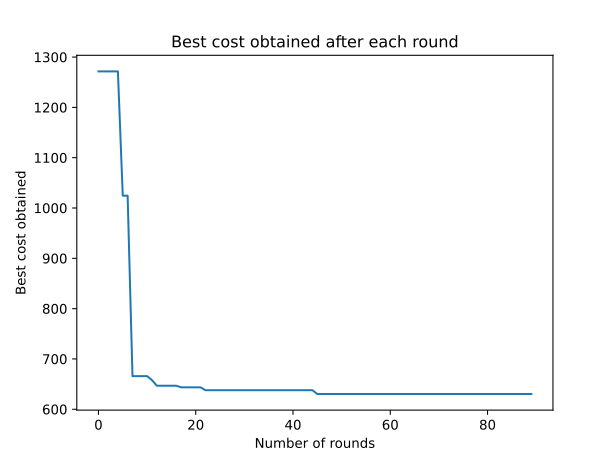

Values plotted in this chart, from the file beside it:
0, 1271.471
1, 1271
2, 1271
3, 1271
4, 1271
5, 1025
6, 1025
7, 665.9
8, 665.9
9, 665.9
10, 665.9
11, 658
12, 646.8
13, 646.8
14, 646.8
15, 646.8
16, 646.8
17, 643.6
18, 643.6
19, 643.6
20, 643.6
21, 643.6
22, 637.8
23, 637.8
24, 637.8
25, 637.8
26, 637.8
27, 637.8
28, 637.8
29, 637.8
30, 637.8
31, 637.8
32, 637.8
33, 637.8
34, 637.8
35, 637.8
36, 637.8
37, 637.8
38, 637.8
39, 637.8
40, 637.8
41, 637.8
42, 637.8
43, 637.8
44, 637.8
45, 630.4
46, 630.4
47, 630.4
48, 630.4
49, 630.4
50, 630.4
51, 630.4
52, 630.4
53, 630.4
54, 630.4
55, 630.4
56, 630.4
57, 630.4
58, 630.4
59, 630.4
60, 630.4
... 29 more rows
